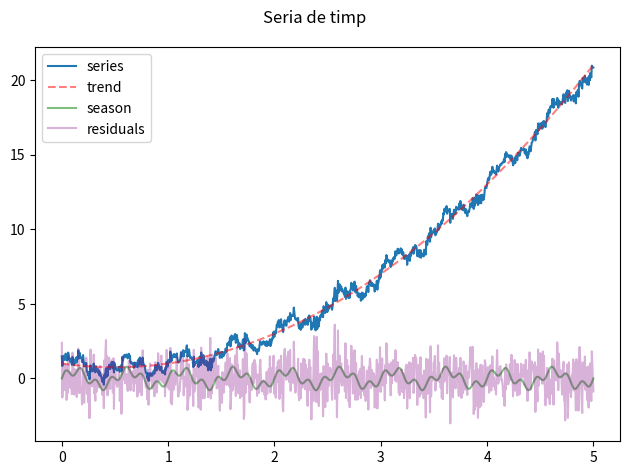

Reproduce this figure in Python. (Note: this script raises an exception after producing the figure.)
import numpy as np
import matplotlib.pyplot as plt

N = 1000
x = np.linspace(0, 5, N)

# trend
trend = x * x - x + 1

# season
f1, f2 = 2, 7
a1, a2 = 0.5, 0.3
season = a1 * np.sin(2 * np.pi * f1 * x) + a2 * np.sin(2 * np.pi * f2 * x)

# residual
mean = 0
std = 1  # standard deviation
residual = np.random.normal(mean, std, size=N)

t = trend + season + 0.2 * residual
plt.plot(x, t, label='series')
plt.plot(x, trend, "r", label='trend', linestyle='--', alpha=0.5)
plt.plot(x, season, "g", label='season', alpha=0.5)
plt.plot(x, residual, "purple", label = 'residuals', alpha=0.3)

plt.legend()
plt.suptitle("Seria de timp")
plt.tight_layout()
plt.savefig("img/1.svg")
plt.show()
